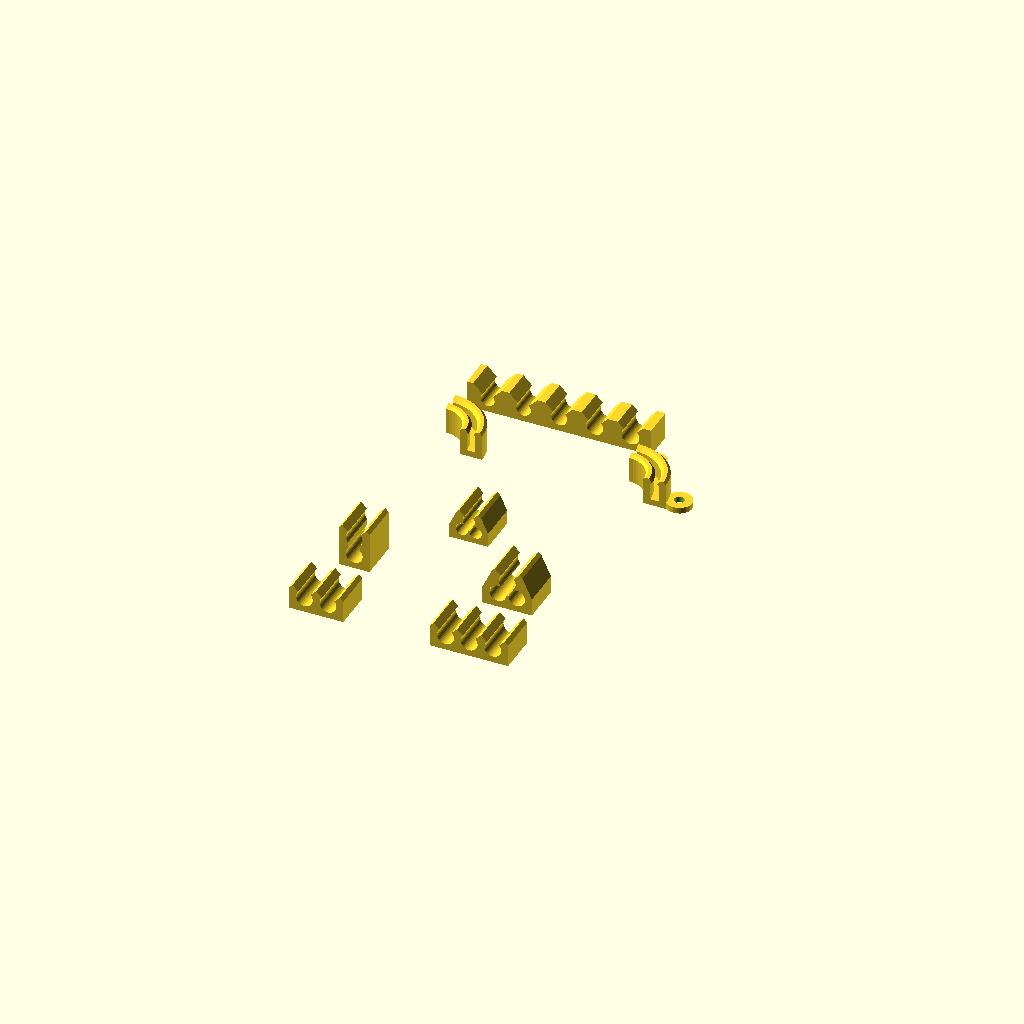
Cell 1 — every parameter at its default value.
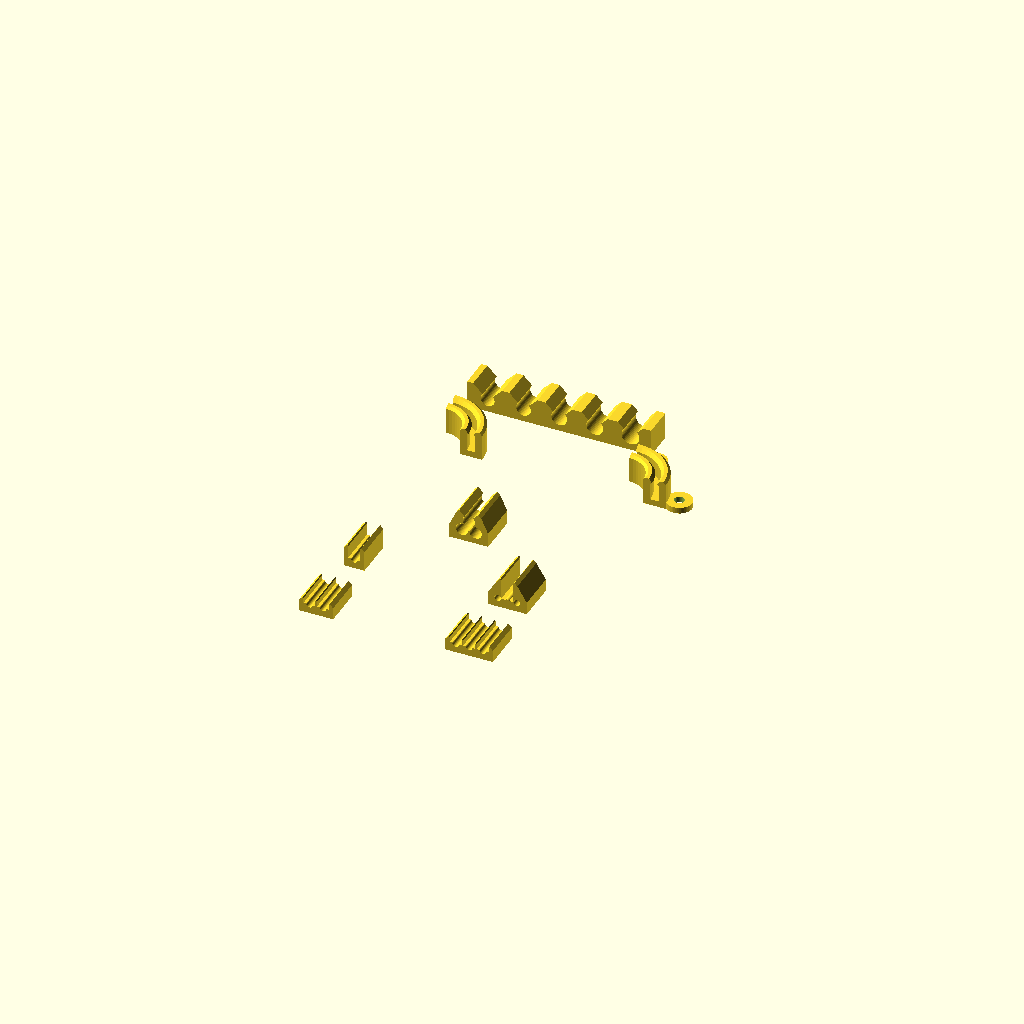
Cell 2: wire_diameter = 1.2 (everything else at default).
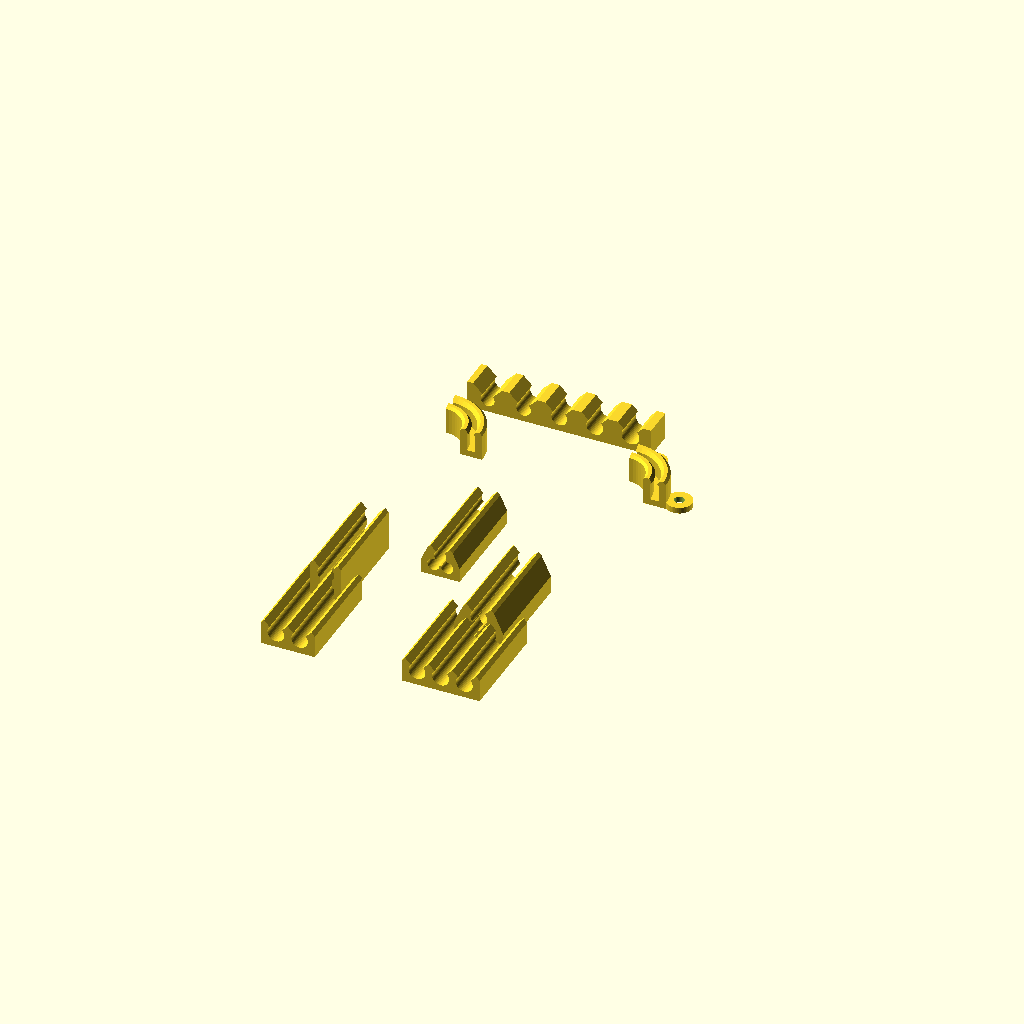
Cell 3: clip_length = 20 (everything else at default).
One fixed orthographic camera (rotation 55°, 0°, 25°; colour scheme Cornfield) for every cell.
Source of the model, 3d_panels/wire_clips/wire_clips.scad:
// ==============================================================================
// 🏰 Main Street Electrical Parade (WDW 10K) Synchronized LED Costumes
// Parametric Fairy Light Wire Management Clips & 90° Corner Elbows
// Calibrated for standard 3.20mm fairy light wiring
// ==============================================================================

/* [Model Selection] */
// Which clip or cap model to render
model_select = "all_arranged"; // [all_arranged: All Clips Arranged on Bed, all_caps_arranged: All Caps Arranged on Bed, 2strand_flat: 2-Strand Flat Clip, 3strand_flat: 3-Strand Flat Clip, 2strand_stacked: 2-Strand Stacked Clip, 3strand_bundle: 3-Strand Pyramid Clip, 2strand_pyramid_cradle: 2-Strand Pyramid Cradle, corner_90_single: 90° Single Elbow (Floating), corner_90_sewable: 90° Single Elbow (Sewable), cap_2strand_flat: Cap for 2-Strand Flat, cap_3strand_flat: Cap for 3-Strand Flat, cap_2strand_stacked: Cap for 2-Strand Stacked, cap_3strand_bundle: Cap for 3-Strand Bundle, cap_2strand_pyramid_cradle: Cap for 2-Strand Cradle, cap_corner_90: Cap for 90° Corner Elbow, test_gauge_comb: Test Gauge Comb]

// Print orientation on the build plate
print_orientation = "flat"; // [flat: Laying Flat on Base (Z=0), upright: Standing Upright (Continuous Perimeter Flex)]

/* [Wire Dimensions] */
// Measured outer diameter of single insulated fairy light wire (mm)
wire_diameter = 3.20; // [1.20:0.05:3.80]

// Radial clearance inside cavity for smooth wire glide without pinch (mm)
cavity_clearance = 0.05; // [0.00:0.01:0.20]

// Snap constriction mouth opening (mm) - smaller than wire for positive click
neck_opening = 2.35; // [1.00:0.05:3.00]

/* [Mechanical Geometry] */
// Extrusion length along wire path for straight clips (mm)
clip_length = 8.00; // [5.00:0.50:20.00]

// Cantilever spring wall thickness (mm) - ~3-4 perimeters on 0.4mm nozzle
wall_thickness = 1.35; // [0.80:0.05:2.50]

// Bottom chassis floor thickness (mm)
floor_thickness = 1.20; // [0.80:0.05:2.50]

// Circle rendering smoothness
$fn = 48;


// ==============================================================================
// DERIVED PARAMETERS
// ==============================================================================
r_cav = wire_diameter / 2.0 + cavity_clearance;


// ==============================================================================
// 1. 2-STRAND FLAT CLIP (3.2mm)
// ==============================================================================
module clip_2strand_flat_2d() {
    spacing = 2 * r_cav + wall_thickness;
    w_total = 2 * (spacing / 2.0 + r_cav + wall_thickness);
    y_cen = floor_thickness + r_cav;
    h_total = y_cen + r_cav + 0.70;

    difference() {
        hull() {
            translate([-w_total/2, 0]) square([w_total, h_total - 0.8]);
            translate([-w_total/2 + 0.8, 0]) square([w_total - 1.6, h_total]);
        }
        for (xc = [-spacing/2, spacing/2]) {
            translate([xc, y_cen]) circle(r = r_cav);
            y_neck = y_cen + 1.05;
            hw_n = neck_opening / 2.0;
            hw_t = hw_n + (h_total - y_neck) * 1.1;
            polygon([
                [xc - hw_n, y_cen],
                [xc - hw_n, y_neck],
                [xc - hw_t, h_total + 0.2],
                [xc + hw_t, h_total + 0.2],
                [xc + hw_n, y_neck],
                [xc + hw_n, y_cen]
            ]);
        }
    }
}


// ==============================================================================
// 2. 3-STRAND FLAT CLIP (3.2mm)
// ==============================================================================
module clip_3strand_flat_2d() {
    spacing = 2 * r_cav + wall_thickness;
    w_total = 2 * (spacing + r_cav + wall_thickness);
    y_cen = floor_thickness + r_cav;
    h_total = y_cen + r_cav + 0.70;

    difference() {
        hull() {
            translate([-w_total/2, 0]) square([w_total, h_total - 0.8]);
            translate([-w_total/2 + 0.8, 0]) square([w_total - 1.6, h_total]);
        }
        for (xc = [-spacing, 0, spacing]) {
            translate([xc, y_cen]) circle(r = r_cav);
            y_neck = y_cen + 1.05;
            hw_n = neck_opening / 2.0;
            hw_t = hw_n + (h_total - y_neck) * 1.1;
            polygon([
                [xc - hw_n, y_cen],
                [xc - hw_n, y_neck],
                [xc - hw_t, h_total + 0.2],
                [xc + hw_t, h_total + 0.2],
                [xc + hw_n, y_neck],
                [xc + hw_n, y_cen]
            ]);
        }
    }
}


// ==============================================================================
// 3. 2-STRAND STACKED VERTICAL CLIP (3.2mm)
// ==============================================================================
module clip_2strand_stacked_2d() {
    y1 = floor_thickness + r_cav;
    y2 = y1 + 2 * r_cav + 0.20;
    h_total = y2 + r_cav + 0.80;
    w_total = 2 * (r_cav + wall_thickness);

    difference() {
        hull() {
            translate([-w_total/2, 0]) square([w_total, h_total - 0.8]);
            translate([-w_total/2 + 0.8, 0]) square([w_total - 1.6, h_total]);
        }
        translate([0, y1]) circle(r = r_cav);
        translate([0, y2]) circle(r = r_cav);
        translate([-2.40/2, y1]) square([2.40, y2 - y1]);
        
        y_neck = y2 + 1.05;
        hw_n = neck_opening / 2.0;
        hw_t = hw_n + (h_total - y_neck) * 1.1;
        polygon([
            [-hw_n, y2],
            [-hw_n, y_neck],
            [-hw_t, h_total + 0.2],
            [hw_t, h_total + 0.2],
            [hw_n, y_neck],
            [hw_n, y2]
        ]);
    }
}


// ==============================================================================
// 4. 3-STRAND PYRAMID BUNDLE CLIP (3.2mm)
// ==============================================================================
module clip_3strand_bundle_2d() {
    x1 = -1.85;
    y1 = floor_thickness + r_cav;
    x2 = 1.85;
    y2 = floor_thickness + r_cav;
    x3 = 0.0;
    y3 = y1 + 2.85;
    h_total = y3 + r_cav + 0.90;
    w_bot = 2 * (1.85 + r_cav + wall_thickness);
    w_top = 2 * (r_cav + wall_thickness);

    difference() {
        polygon([
            [-w_bot/2, 0],
            [-w_bot/2, y1 + 0.6],
            [-w_top/2, h_total - 0.8],
            [-w_top/2 + 0.8, h_total],
            [w_top/2 - 0.8, h_total],
            [w_top/2, h_total - 0.8],
            [w_bot/2, y1 + 0.6],
            [w_bot/2, 0]
        ]);
        
        translate([x1, y1]) circle(r = r_cav);
        translate([x2, y2]) circle(r = r_cav);
        translate([x3, y3]) circle(r = r_cav);
        
        translate([-neck_opening/2, y1]) square([neck_opening, y3 - y1]);
        
        y_neck = y3 + 1.05;
        hw_n = neck_opening / 2.0;
        hw_t = hw_n + (h_total - y_neck) * 1.1;
        polygon([
            [-hw_n, y3],
            [-hw_n, y_neck],
            [-hw_t, h_total + 0.2],
            [hw_t, h_total + 0.2],
            [hw_n, y_neck],
            [hw_n, y3]
        ]);
    }
    // Center floor divider ridge
    translate([0, floor_thickness + 0.35]) circle(r = 0.50);
}


// ==============================================================================
// 5. PRESERVED 2-STRAND PYRAMID CRADLE (v1 Fit for 2 Wires)
// ==============================================================================
module clip_2strand_pyramid_cradle_2d() {
    r_v1 = 2.30 / 2 + 0.05; // 1.20mm
    fl_v1 = 1.10;
    w_v1 = 1.25;
    x1 = -1.35;
    y1 = fl_v1 + r_v1;
    x2 = 1.35;
    y2 = fl_v1 + r_v1;
    x3 = 0.0;
    y3 = y1 + 2.05;
    h_total = y3 + r_v1 + 0.80;
    w_bot = 2 * (1.35 + r_v1 + w_v1);
    w_top = 2 * (r_v1 + w_v1);

    difference() {
        polygon([
            [-w_bot/2, 0],
            [-w_bot/2, y1 + 0.5],
            [-w_top/2, h_total - 0.6],
            [-w_top/2 + 0.6, h_total],
            [w_top/2 - 0.6, h_total],
            [w_top/2, h_total - 0.6],
            [w_bot/2, y1 + 0.5],
            [w_bot/2, 0]
        ]);
        
        translate([x1, y1]) circle(r = r_v1);
        translate([x2, y2]) circle(r = r_v1);
        translate([x3, y3]) circle(r = r_v1);
        
        translate([-1.65/2, y1]) square([1.65, y3 - y1]);
        
        y_neck = y3 + 0.85;
        hw_n = 1.65 / 2.0;
        hw_t = hw_n + (h_total - y_neck) * 1.1;
        polygon([
            [-hw_n, y3],
            [-hw_n, y_neck],
            [-hw_t, h_total + 0.2],
            [hw_t, h_total + 0.2],
            [hw_n, y_neck],
            [hw_n, y3]
        ]);
    }
    translate([0, fl_v1 + 0.25]) circle(r = 0.40);
}


// ==============================================================================
// 6. 90-DEGREE CORNER ELBOW BRACKETS FOR 3-STRAND RIBBON ON EDGE
// Holds 3-strand flat fairy light ribbon oriented vertically on-edge (stacked)
// Bends across thin ~1.2mm axis (easy way) - zero copper strain or kinking!
// ==============================================================================
module vertical_ribbon_channel_radial_2d() {
    r_in = 5.0;
    slot_w = 1.65;
    slot_h = 3.60;
    floor_t = 1.20;
    wall_t = 1.40;
    neck_w = 1.00;
    lead_in_w = 2.40;
    h_total = 5.60;

    r_slot_cen = r_in + wall_t + slot_w / 2.0; // 7.225 mm
    r_out = r_in + 2 * wall_t + slot_w;        // 9.45 mm

    y_cav_top = floor_t + slot_h;              // 4.80 mm
    y_shelf = y_cav_top - 0.25;                // 4.55 mm

    difference() {
        // Outer body with chamfered top outer corners
        polygon([
            [r_in, 0],
            [r_out, 0],
            [r_out, h_total - 0.5],
            [r_out - 0.5, h_total],
            [r_in + 0.5, h_total],
            [r_in, h_total - 0.5]
        ]);
        // Cutout with distinct cantilever snap overhang lips and undercut retention shelf
        polygon([
            [r_slot_cen - lead_in_w / 2.0, h_total + 0.2],
            [r_slot_cen - neck_w / 2.0, y_cav_top],
            [r_slot_cen - slot_w / 2.0, y_shelf],
            [r_slot_cen - slot_w / 2.0, floor_t],
            [r_slot_cen + slot_w / 2.0, floor_t],
            [r_slot_cen + slot_w / 2.0, y_shelf],
            [r_slot_cen + neck_w / 2.0, y_cav_top],
            [r_slot_cen + lead_in_w / 2.0, h_total + 0.2]
        ]);
    }
}

module clip_corner_90_single_3d() {
    // Pure 90-degree curved sweep - 3-strand ribbon on edge with cantilever snap lips
    rotate_extrude(angle = 90)
        vertical_ribbon_channel_radial_2d();
}

module clip_corner_90_sewable_3d() {
    clip_corner_90_single_3d();
    // 2 outer corner sewing eyelet tabs placed completely outside the 9.45mm channel wall
    // Center at (11.2, 2.0) and (2.0, 11.2) gives 100% clear 2.0mm holes with solid base root overlap into channel base
    difference() {
        union() {
            translate([11.2, 2.0, 0]) cylinder(h = 1.2, r = 2.5);
            translate([2.0, 11.2, 0]) cylinder(h = 1.2, r = 2.5);
        }
        translate([11.2, 2.0, -0.1]) cylinder(h = 1.4, r = 1.0);
        translate([2.0, 11.2, -0.1]) cylinder(h = 1.4, r = 1.0);
    }
}


// ==============================================================================
// 7. TEST GAUGE COMB (2.6, 2.8, 3.0, 3.2, 3.4 mm)
// ==============================================================================
module test_gauge_comb_2d() {
    diameters = [2.6, 2.8, 3.0, 3.2, 3.4];
    slot_spacing = 7.0;
    w_total = (len(diameters) - 1) * slot_spacing + 2 * (1.75 + 1.30) + 2.0;
    h_total = 5.3;
    floor = 1.2;

    difference() {
        translate([-w_total/2, 0]) square([w_total, h_total]);
        for (i = [0:len(diameters)-1]) {
            d = diameters[i];
            xc = - (len(diameters) - 1) * slot_spacing / 2.0 + i * slot_spacing;
            rc = d / 2.0 + 0.05;
            nw = d * 0.73;
            yc = floor + rc;
            translate([xc, yc]) circle(r = rc);
            yn = yc + (d * 0.32);
            hwn = nw / 2.0;
            hwt = hwn + (h_total - yn) * 1.1;
            polygon([
                [xc - hwn, yc], [xc - hwn, yn], [xc - hwt, h_total + 0.2],
                [xc + hwt, h_total + 0.2], [xc + hwn, yn], [xc + hwn, yc]
            ]);
        }
    }
}


// ==============================================================================
// 8. SNAP-ON RACE-DAY SECURITY CAPS (ROOFS)
// Positive-locking armored hoods that snap over clips to lock wires down for 10K
// ==============================================================================
module straight_cap_2d(clip_top_w, clip_h, skirt_depth = 2.20) {
    tolerance = 0.12;
    roof_t = 1.00;
    leg_t = 1.10;
    bead_depth = 0.35;
    bead_h = 0.60;
    
    inner_w = clip_top_w + 2 * tolerance;
    outer_w = inner_w + 2 * leg_t;
    y_clip_top = clip_h;
    y_cap_top = y_clip_top + roof_t;
    y_leg_bot = y_clip_top - skirt_depth;
    y_bead = y_clip_top - 1.20;
    
    difference() {
        hull() {
            translate([-outer_w/2, y_leg_bot]) square([outer_w, y_cap_top - y_leg_bot - 0.5]);
            translate([-outer_w/2 + 0.5, y_leg_bot]) square([outer_w - 1.0, y_cap_top - y_leg_bot]);
        }
        polygon([
            [-inner_w/2 + bead_depth, y_leg_bot - 0.1],
            [-inner_w/2 + bead_depth, y_bead - bead_h/2],
            [-inner_w/2, y_bead],
            [-inner_w/2, y_clip_top + 0.1],
            [inner_w/2, y_clip_top + 0.1],
            [inner_w/2, y_bead],
            [inner_w/2 - bead_depth, y_bead - bead_h/2],
            [inner_w/2 - bead_depth, y_leg_bot - 0.1]
        ]);
    }
}

module render_cap_3d(clip_top_w, clip_h, ext_len = clip_length) {
    // Rotated so flat roof sits flat at Z=0 and legs point UP (+Z)
    rotate([-90, 0, 0])
        translate([0, - (clip_h + 1.00), 0])
            linear_extrude(height = ext_len)
                straight_cap_2d(clip_top_w, clip_h);
}

module cap_corner_90_3d() {
    r_in = 5.00;
    r_out = 9.45;
    h_clip = 5.60;
    tolerance = 0.12;
    roof_t = 1.00;
    leg_t = 1.10;
    bead_depth = 0.35;
    bead_h = 0.60;
    
    r_cap_in = r_in - tolerance - leg_t;
    r_cap_out = r_out + tolerance + leg_t;
    y_cap_top = h_clip + roof_t;
    y_bead = h_clip - 1.20;
    y_leg_bot = y_bead - bead_h/2.0 - 0.30;
    
    r_clip_inner_face = r_in - tolerance;
    r_clip_outer_face = r_out + tolerance;

    rotate([180, 0, 0])
        translate([0, 0, -y_cap_top])
            rotate_extrude(angle = 90) {
                difference() {
                    hull() {
                        translate([r_cap_in, y_leg_bot]) square([r_cap_out - r_cap_in, y_cap_top - y_leg_bot - 0.5]);
                        translate([r_cap_in + 0.5, y_leg_bot]) square([r_cap_out - r_cap_in - 1.0, y_cap_top - y_leg_bot]);
                    }
                    polygon([
                        [r_clip_inner_face - bead_depth, y_leg_bot - 0.1],
                        [r_clip_inner_face - bead_depth, y_bead - bead_h/2.0],
                        [r_clip_inner_face, y_bead],
                        [r_clip_inner_face, h_clip + 0.1],
                        [r_clip_outer_face, h_clip + 0.1],
                        [r_clip_outer_face, y_bead],
                        [r_clip_outer_face + bead_depth, y_bead - bead_h/2.0],
                        [r_clip_outer_face + bead_depth, y_leg_bot - 0.1]
                    ]);
                }
            }
}


// ==============================================================================
// 3D EXTRUSION & ORIENTATION HELPER
// ==============================================================================
module render_clip_3d(ext_len = clip_length) {
    if (print_orientation == "flat") {
        rotate([90, 0, 0])
            linear_extrude(height = ext_len)
                children();
    } else {
        linear_extrude(height = ext_len)
            children();
    }
}


// ==============================================================================
// MAIN ASSEMBLY SELECTOR
// ==============================================================================
if (model_select == "2strand_flat") {
    render_clip_3d() clip_2strand_flat_2d();
} else if (model_select == "3strand_flat") {
    render_clip_3d() clip_3strand_flat_2d();
} else if (model_select == "2strand_stacked") {
    render_clip_3d() clip_2strand_stacked_2d();
} else if (model_select == "3strand_bundle") {
    render_clip_3d() clip_3strand_bundle_2d();
} else if (model_select == "2strand_pyramid_cradle") {
    render_clip_3d() clip_2strand_pyramid_cradle_2d();
} else if (model_select == "corner_90_single") {
    clip_corner_90_single_3d();
} else if (model_select == "corner_90_sewable") {
    clip_corner_90_sewable_3d();
} else if (model_select == "cap_2strand_flat") {
    render_cap_3d(10.65, 5.01);
} else if (model_select == "cap_3strand_flat") {
    render_cap_3d(15.30, 5.01);
} else if (model_select == "cap_2strand_stacked") {
    render_cap_3d(6.00, 8.55);
} else if (model_select == "cap_3strand_bundle") {
    render_cap_3d(6.00, 7.93);
} else if (model_select == "cap_2strand_pyramid_cradle") {
    render_cap_3d(4.90, 6.27);
} else if (model_select == "cap_corner_90") {
    cap_corner_90_3d();
} else if (model_select == "test_gauge_comb") {
    render_clip_3d(ext_len = 6.0) test_gauge_comb_2d();
} else if (model_select == "all_caps_arranged") {
    translate([-15, 0, 0])  render_cap_3d(10.65, 5.01);
    translate([15, 0, 0])   render_cap_3d(15.30, 5.01);
    translate([-15, 16, 0]) render_cap_3d(6.00, 8.55);
    translate([15, 16, 0])  render_cap_3d(6.00, 7.93);
    translate([0, 32, 0])   render_cap_3d(4.90, 6.27);
    translate([0, 48, 0])   cap_corner_90_3d();
} else if (model_select == "all_arranged") {
    translate([-15, 0, 0]) render_clip_3d() clip_2strand_flat_2d();
    translate([15, 0, 0])  render_clip_3d() clip_3strand_flat_2d();
    translate([-15, 16, 0]) render_clip_3d() clip_2strand_stacked_2d();
    translate([15, 16, 0])  render_clip_3d() clip_3strand_bundle_2d();
    translate([0, 32, 0])   render_clip_3d() clip_2strand_pyramid_cradle_2d();
    translate([-18, 48, 0]) clip_corner_90_single_3d();
    translate([18, 48, 0])  clip_corner_90_sewable_3d();
    translate([0, 68, 0])   render_clip_3d(ext_len = 6.0) test_gauge_comb_2d();
}
Parameter table extracted from the source (name, type, default, range or options):
model_select: string, default "all_arranged"
print_orientation: string, default "flat", options "flat", "upright"
wire_diameter: number, default 3.2, range 1.2 to 3.8, step 0.05
cavity_clearance: number, default 0.05, range 0 to 0.2, step 0.01
neck_opening: number, default 2.35, range 1 to 3, step 0.05
clip_length: number, default 8, range 5 to 20, step 0.5
wall_thickness: number, default 1.35, range 0.8 to 2.5, step 0.05
floor_thickness: number, default 1.2, range 0.8 to 2.5, step 0.05
